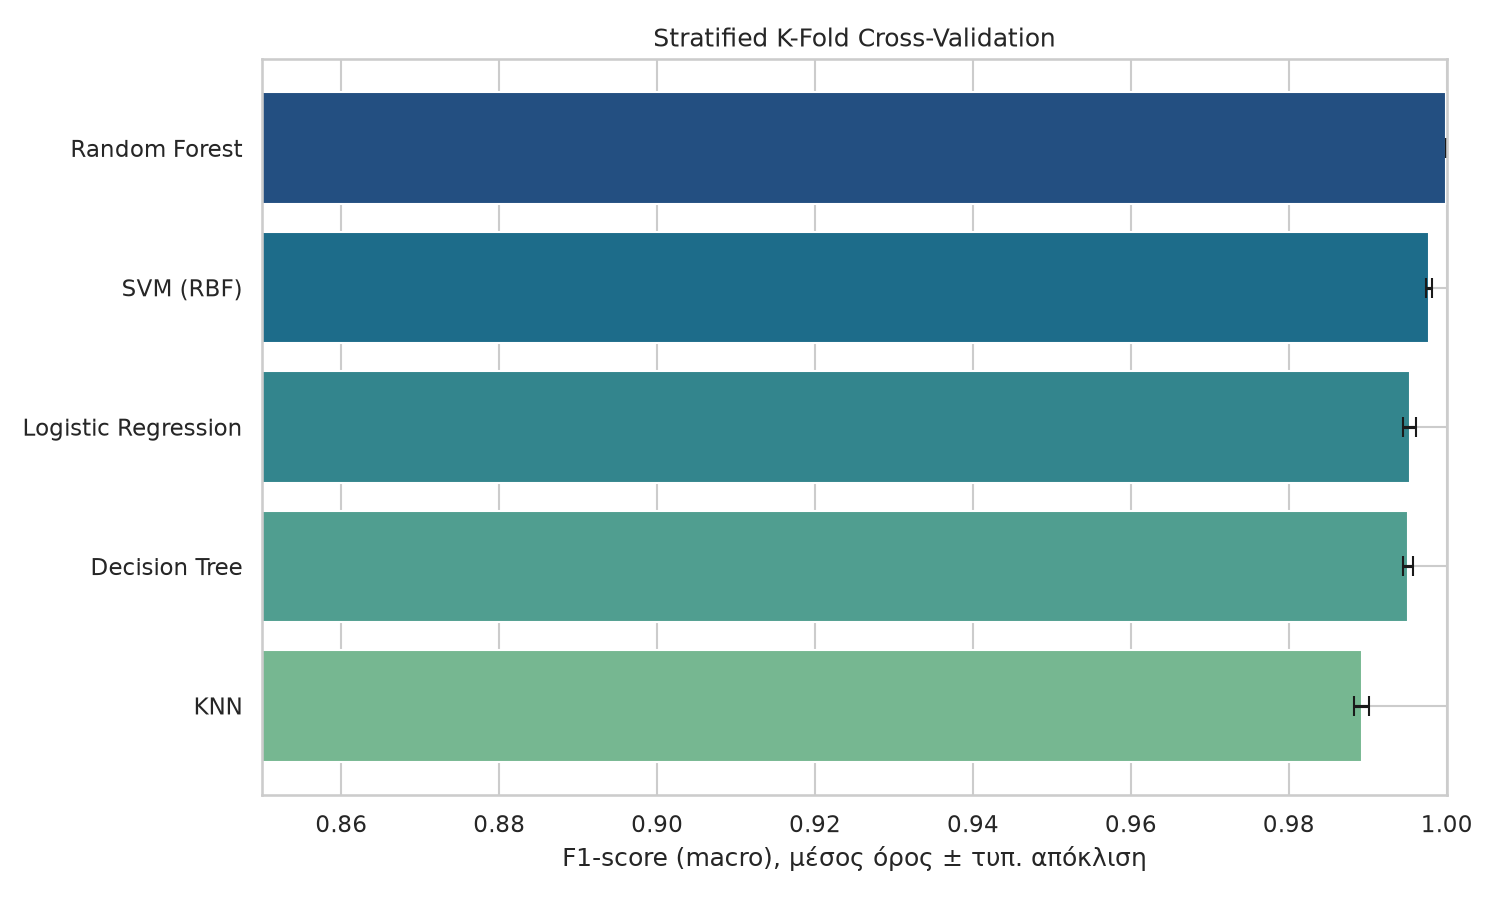

The file beside this chart, header and first rows:
model, f1_mean, f1_std, f1_min, f1_max
Random Forest, 1, 9.716371263976952e-05, 0.9998, 1.0
SVM (RBF), 0.9978, 0.0003894, 0.9972, 0.9983
Logistic Regression, 0.9953, 0.0008334, 0.9942, 0.9967
Decision Tree, 0.9951, 0.0006802, 0.9942, 0.9961
KNN, 0.9892, 0.0009708, 0.9879, 0.9906
